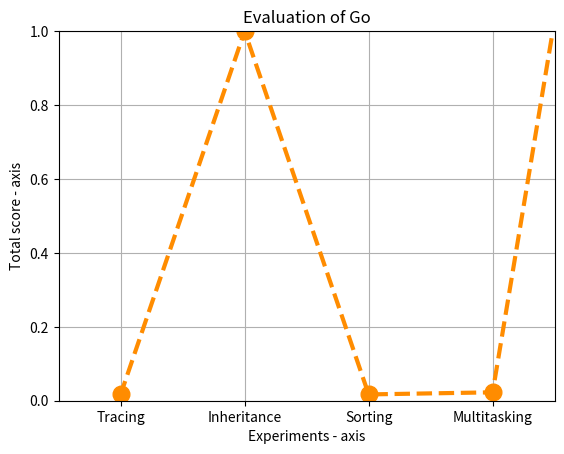

This figure's Python source:
import math

import matplotlib.pyplot as plt

# tracing = sum([-3, 0.15, 6, -1])
# inheritance = sum([-1, 3.61, 600, -1])
# sort = sum([-3, 0.15, 5, -2])
# multi = sum([-3, 0.17, 5, -2])

tracing = ((0.15-0.09)/(3.61-0.09))
inheritance = ((3.61-0.09)/(3.61-0.09))
sort = ((0.15-0.09)/(3.61-0.09))
multi = ((0.17-0.09)/(3.61-0.09))
# x axis values
x = [-1, 2, 4, 6, 8, 1000]
# corresponding y axis values
y = [-1, tracing, inheritance, sort, multi, 1000]

plt.xticks(x, [None, "Tracing", "Inheritance", "Sorting", "Multitasking", None])

# plotting the points 
plt.plot(x, y, color='darkorange', linestyle='dashed', linewidth=3,
         marker='o', markerfacecolor='darkorange', markersize=12, label = "Go")

# setting x and y axis range
plt.grid(True)
plt.ylim(0, 1)
plt.xlim(1, 9)

# naming the x axis
plt.xlabel('Experiments - axis')
# naming the y axis
plt.ylabel('Total score - axis')

# giving a title to my graph
plt.title('Evaluation of Go')

# function to show the plot
# plt.show()
